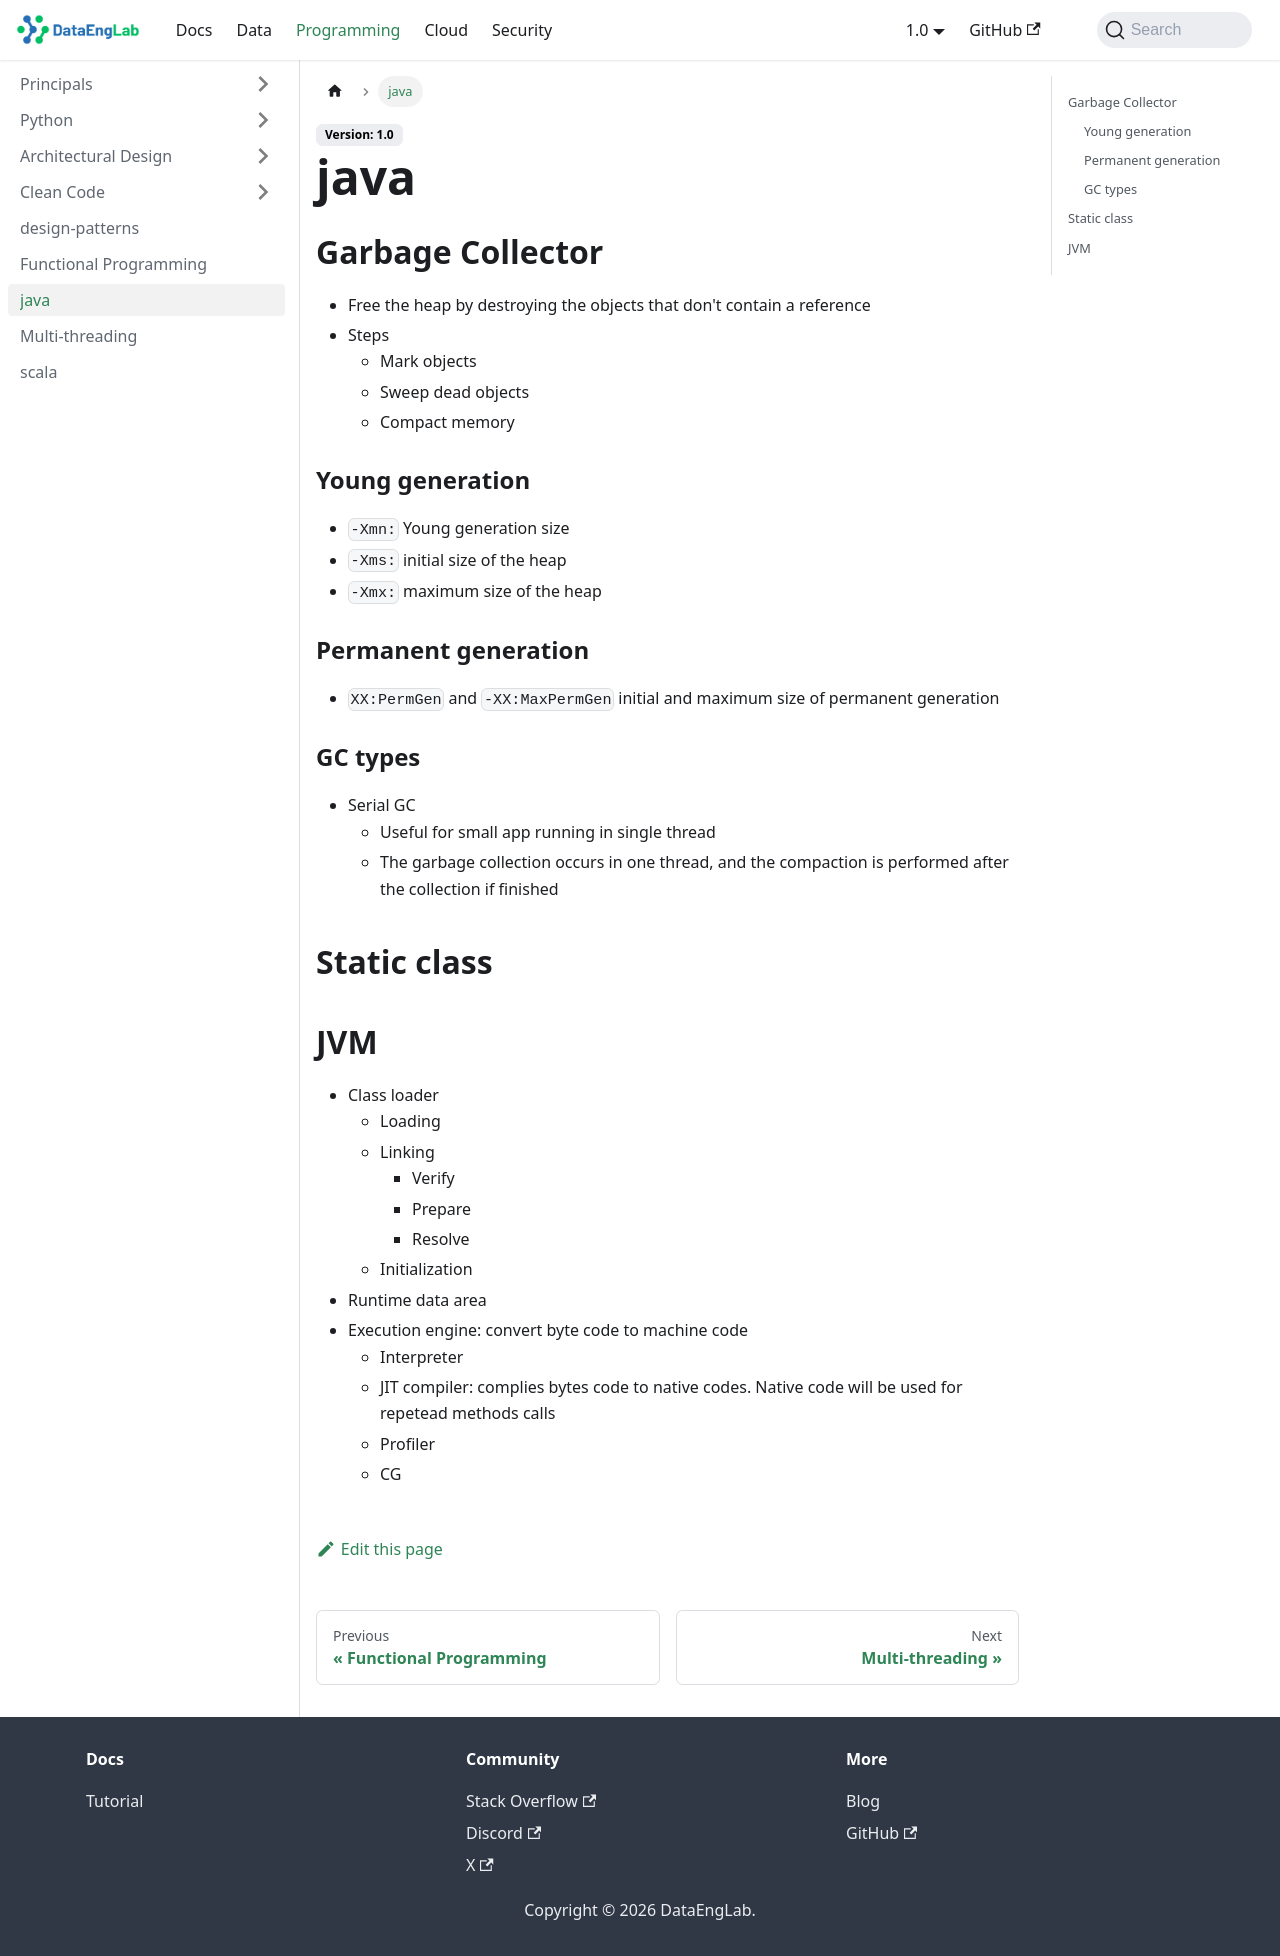

repository: Massipssa/Docs · page: docs/programming/java/index.html · generator: mkdocs

## Garbage Collector
- Free the heap by destroying the objects that don't contain a reference
- Steps
    - Mark objects
    - Sweep dead objects 
    - Compact memory
    

### Young generation

- ``-Xmn:`` Young generation size
- ``-Xms:`` initial size of the heap 
- ``-Xmx:`` maximum size of the heap

### Permanent generation
- ``XX:PermGen`` and ``-XX:MaxPermGen`` initial and maximum size of permanent generation


### GC types
- Serial GC
    - Useful for small app running in single thread
    - The garbage collection occurs in one thread, and the compaction is performed after the 
    collection if finished
      

## Static class
      
## JVM
- Class loader
    - Loading
    - Linking
        - Verify
        - Prepare
        - Resolve 
    - Initialization
- Runtime data area
- Execution engine: convert byte code to machine code
    - Interpreter
    - JIT compiler: complies bytes code to native codes. Native code will be used for repetead methods calls
    - Profiler
    - CG 
